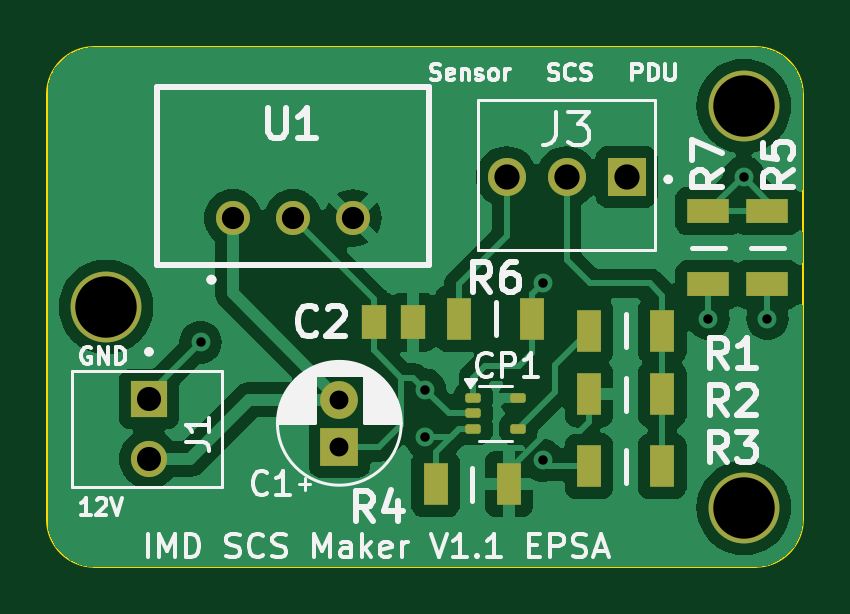
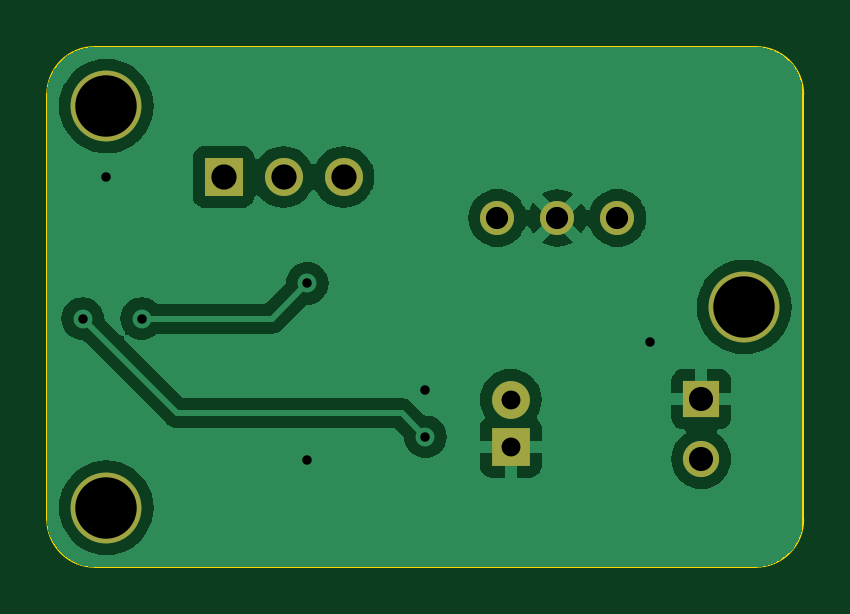
Circuit board: 11 layer files. Board 32.0 x 22.0 mm.
- bottom_copper: IMD SCS Maker-B_Cu.gbr (31990 bytes)
- bottom_mask: IMD SCS Maker-B_Mask.gbr (1115 bytes)
- paste: IMD SCS Maker-B_Paste.gbr (456 bytes)
- bottom_silk: IMD SCS Maker-B_Silkscreen.gbr (457 bytes)
- outline: IMD SCS Maker-Edge_Cuts.gbr (972 bytes)
- top_copper: IMD SCS Maker-F_Cu.gbr (50391 bytes)
- top_mask: IMD SCS Maker-F_Mask.gbr (2537 bytes)
- paste: IMD SCS Maker-F_Paste.gbr (1878 bytes)
- top_silk: IMD SCS Maker-F_Silkscreen.gbr (38557 bytes)
- drill: IMD SCS Maker-NPTH.drl (265 bytes)
- drill: IMD SCS Maker-PTH.drl (944 bytes)

=== bottom_copper: IMD SCS Maker-B_Cu.gbr (31990 bytes, source omitted) ===
=== bottom_mask: IMD SCS Maker-B_Mask.gbr ===
%TF.GenerationSoftware,KiCad,Pcbnew,8.0.2*%
%TF.CreationDate,2024-09-03T17:10:45+02:00*%
%TF.ProjectId,IMD SCS Maker,494d4420-5343-4532-904d-616b65722e6b,rev?*%
%TF.SameCoordinates,Original*%
%TF.FileFunction,Soldermask,Bot*%
%TF.FilePolarity,Negative*%
%FSLAX46Y46*%
G04 Gerber Fmt 4.6, Leading zero omitted, Abs format (unit mm)*
G04 Created by KiCad (PCBNEW 8.0.2) date 2024-09-03 17:10:45*
%MOMM*%
%LPD*%
G01*
G04 APERTURE LIST*
%ADD10C,1.440000*%
%ADD11C,3.000000*%
%ADD12R,1.610000X1.610000*%
%ADD13C,1.610000*%
%ADD14R,1.530000X1.530000*%
%ADD15C,1.530000*%
%ADD16R,1.600000X1.600000*%
%ADD17C,1.600000*%
G04 APERTURE END LIST*
D10*
%TO.C,U1*%
X70866000Y-46736000D03*
X73406000Y-46736000D03*
X75946000Y-46736000D03*
%TD*%
D11*
%TO.C,*%
X92500000Y-42000000D03*
%TD*%
D12*
%TO.C,J3*%
X87540000Y-45000000D03*
D13*
X85000000Y-45000000D03*
X82460000Y-45000000D03*
%TD*%
D14*
%TO.C,J1*%
X67316500Y-54400000D03*
D15*
X67316500Y-56940000D03*
%TD*%
D11*
%TO.C,*%
X92500000Y-59000000D03*
%TD*%
D16*
%TO.C,C1*%
X75376500Y-56427112D03*
D17*
X75376500Y-54427112D03*
%TD*%
D11*
%TO.C,*%
X65500000Y-50500000D03*
%TD*%
M02*

=== paste: IMD SCS Maker-B_Paste.gbr ===
%TF.GenerationSoftware,KiCad,Pcbnew,8.0.2*%
%TF.CreationDate,2024-09-03T17:10:45+02:00*%
%TF.ProjectId,IMD SCS Maker,494d4420-5343-4532-904d-616b65722e6b,rev?*%
%TF.SameCoordinates,Original*%
%TF.FileFunction,Paste,Bot*%
%TF.FilePolarity,Positive*%
%FSLAX46Y46*%
G04 Gerber Fmt 4.6, Leading zero omitted, Abs format (unit mm)*
G04 Created by KiCad (PCBNEW 8.0.2) date 2024-09-03 17:10:45*
%MOMM*%
%LPD*%
G01*
G04 APERTURE LIST*
G04 APERTURE END LIST*
M02*

=== bottom_silk: IMD SCS Maker-B_Silkscreen.gbr ===
%TF.GenerationSoftware,KiCad,Pcbnew,8.0.2*%
%TF.CreationDate,2024-09-03T17:10:45+02:00*%
%TF.ProjectId,IMD SCS Maker,494d4420-5343-4532-904d-616b65722e6b,rev?*%
%TF.SameCoordinates,Original*%
%TF.FileFunction,Legend,Bot*%
%TF.FilePolarity,Positive*%
%FSLAX46Y46*%
G04 Gerber Fmt 4.6, Leading zero omitted, Abs format (unit mm)*
G04 Created by KiCad (PCBNEW 8.0.2) date 2024-09-03 17:10:45*
%MOMM*%
%LPD*%
G01*
G04 APERTURE LIST*
G04 APERTURE END LIST*
M02*

=== outline: IMD SCS Maker-Edge_Cuts.gbr ===
%TF.GenerationSoftware,KiCad,Pcbnew,8.0.2*%
%TF.CreationDate,2024-09-03T17:10:46+02:00*%
%TF.ProjectId,IMD SCS Maker,494d4420-5343-4532-904d-616b65722e6b,rev?*%
%TF.SameCoordinates,Original*%
%TF.FileFunction,Profile,NP*%
%FSLAX46Y46*%
G04 Gerber Fmt 4.6, Leading zero omitted, Abs format (unit mm)*
G04 Created by KiCad (PCBNEW 8.0.2) date 2024-09-03 17:10:46*
%MOMM*%
%LPD*%
G01*
G04 APERTURE LIST*
%TA.AperFunction,Profile*%
%ADD10C,0.100000*%
%TD*%
G04 APERTURE END LIST*
D10*
X93000000Y-39500000D02*
G75*
G02*
X95000000Y-41500000I0J-2000000D01*
G01*
X63000000Y-41500000D02*
G75*
G02*
X65000000Y-39500000I2000000J0D01*
G01*
X95000000Y-41500000D02*
X95000000Y-59500000D01*
X65000000Y-39500000D02*
X93000000Y-39500000D01*
X93000000Y-61500000D02*
X65000000Y-61500000D01*
X65000000Y-61500000D02*
G75*
G02*
X63000000Y-59500000I0J2000000D01*
G01*
X95000000Y-59500000D02*
G75*
G02*
X93000000Y-61500000I-2000000J0D01*
G01*
X63000000Y-59500000D02*
X63000000Y-41500000D01*
M02*

=== top_copper: IMD SCS Maker-F_Cu.gbr (50391 bytes, source omitted) ===
=== top_mask: IMD SCS Maker-F_Mask.gbr (2537 bytes, source withheld) ===
=== paste: IMD SCS Maker-F_Paste.gbr (1878 bytes, source withheld) ===
=== top_silk: IMD SCS Maker-F_Silkscreen.gbr (38557 bytes, source omitted) ===
=== drill: IMD SCS Maker-NPTH.drl ===
M48
; DRILL file {KiCad 8.0.2} date 2024-09-03T17:10:48+0200
; FORMAT={-:-/ absolute / inch / decimal}
; #@! TF.CreationDate,2024-09-03T17:10:48+02:00
; #@! TF.GenerationSoftware,Kicad,Pcbnew,8.0.2
; #@! TF.FileFunction,NonPlated,1,2,NPTH
FMAT,2
INCH
%
G90
G05
M30

=== drill: IMD SCS Maker-PTH.drl ===
M48
; DRILL file {KiCad 8.0.2} date 2024-09-03T17:10:48+0200
; FORMAT={-:-/ absolute / inch / decimal}
; #@! TF.CreationDate,2024-09-03T17:10:48+02:00
; #@! TF.GenerationSoftware,Kicad,Pcbnew,8.0.2
; #@! TF.FileFunction,Plated,1,2,PTH
FMAT,2
INCH
; #@! TA.AperFunction,Plated,PTH,ViaDrill
T1C0.0157
; #@! TA.AperFunction,Plated,PTH,ComponentDrill
T2C0.0315
; #@! TA.AperFunction,Plated,PTH,ComponentDrill
T3C0.0370
; #@! TA.AperFunction,Plated,PTH,ComponentDrill
T4C0.0402
; #@! TA.AperFunction,Plated,PTH,ComponentDrill
T5C0.0421
; #@! TA.AperFunction,Plated,PTH,ComponentDrill
T6C0.1024
%
G90
G05
T1
X2.7362Y-2.0472
X3.1102Y-2.126
X3.1102Y-2.2047
X3.3071Y-1.9488
X3.3071Y-2.2441
X3.5827Y-2.0079
X3.6417Y-1.7717
X3.6811Y-2.0079
T2
X2.9676Y-2.1428
X2.9676Y-2.2215
T3
X2.79Y-1.84
X2.89Y-1.84
X2.99Y-1.84
T4
X2.6503Y-2.1417
X2.6503Y-2.2417
T5
X3.2465Y-1.7717
X3.3465Y-1.7717
X3.4465Y-1.7717
T6
X2.5787Y-1.9882
X3.6417Y-1.6535
X3.6417Y-2.3228
M30

